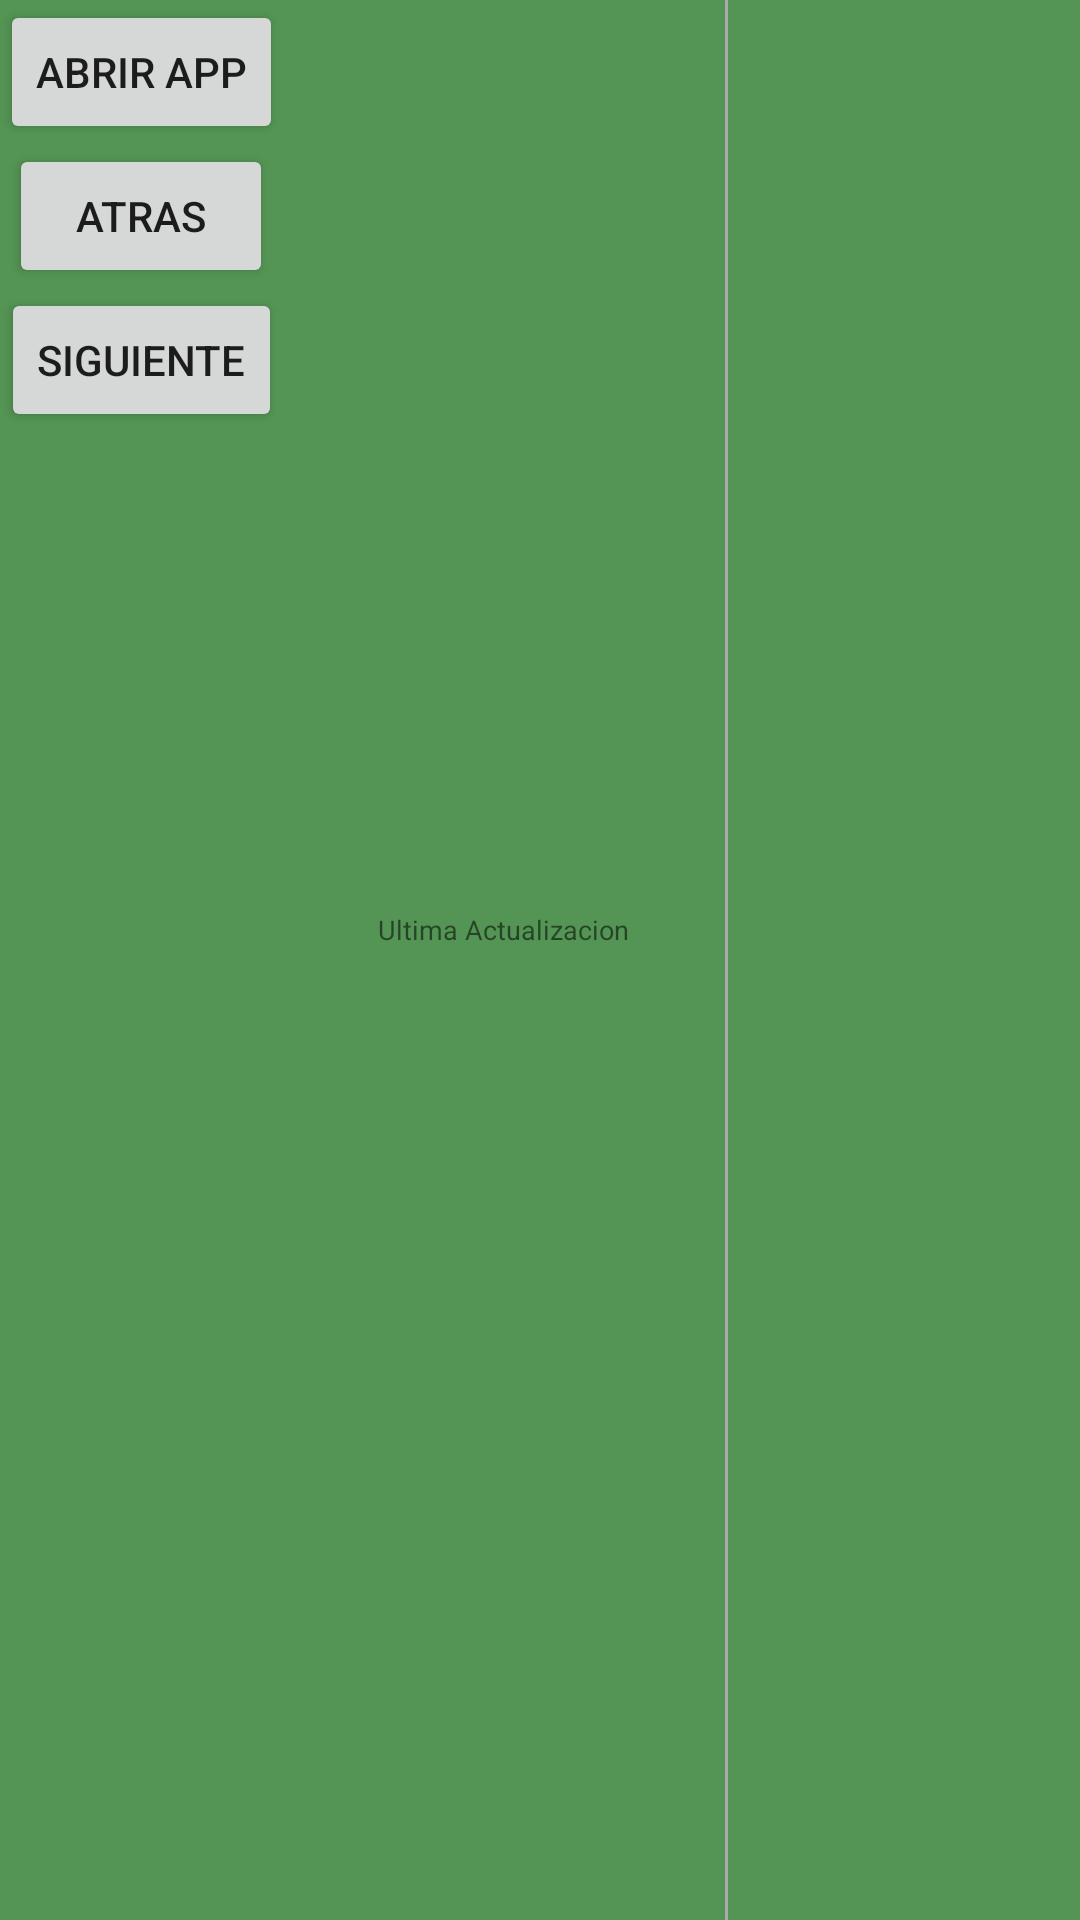

Layout XML and referenced resources for this Android screen:
<!-- AndroidManifest.xml: application theme Theme.Practica1WidgetImagen -->
<!-- res/layout/my_widget.xml -->
<?xml version="1.0" encoding="utf-8"?>
<LinearLayout xmlns:android="http://schemas.android.com/apk/res/android"
    android:layout_width="match_parent"
    android:layout_height="match_parent"
    android:background="#549454"
    android:orientation="horizontal"

    >
    <LinearLayout
        android:layout_width="wrap_content"
        android:layout_height="match_parent"
        android:orientation="vertical">
        <Button
            android:id="@+id/btn_abrir_app"
            android:layout_width="wrap_content"
            android:layout_height="wrap_content"

            android:layout_gravity="center"
            android:text="Abrir App"
            />

        <Button
            android:id="@+id/btn_back_widget"
            android:layout_width="wrap_content"
            android:layout_height="wrap_content"
            android:layout_gravity="center"

            android:text="Atras" />

        <Button
            android:id="@+id/btn_next_widget"
            android:layout_width="wrap_content"
            android:layout_height="wrap_content"

            android:layout_gravity="center"
            android:text="Siguiente"
            />
    </LinearLayout>

    <LinearLayout
        android:layout_width="1dp"
        android:layout_height="wrap_content"
        android:orientation="vertical"
        android:layout_gravity="center"
        android:gravity="center"
        android:layout_weight="1">
        <TextView
            android:layout_width="wrap_content"
            android:layout_height="wrap_content"
            android:text="Ultima Actualizacion"
            android:textSize="9dp"
            />
        <TextView
            android:id="@+id/txt_ultimaActualizacion"
            android:layout_width="wrap_content"
            android:layout_height="wrap_content"
            android:textSize="15dp"
            />
    </LinearLayout>
    <LinearLayout
        android:layout_width="1dp"
        android:layout_height="match_parent"
        android:background="@android:color/darker_gray"/>

    <ImageView
        android:id="@+id/img_widget"
        android:layout_width="0dp"
        android:layout_height="769dp"
        android:layout_gravity="center"
        android:layout_weight="0.8" />


</LinearLayout>
<!-- resources referenced by this layout -->
<resources>
  <style name="Theme.Practica1WidgetImagen" parent="Theme.MaterialComponents.DayNight.DarkActionBar">
          
          <item name="colorPrimary">@color/purple_500</item>
          <item name="colorPrimaryVariant">@color/purple_700</item>
          <item name="colorOnPrimary">@color/white</item>
          
          <item name="colorSecondary">@color/teal_200</item>
          <item name="colorSecondaryVariant">@color/teal_700</item>
          <item name="colorOnSecondary">@color/black</item>
          
          <item name="android:statusBarColor" tools:targetApi="l">?attr/colorPrimaryVariant</item>
          
      </style>
  <!-- not gathered from this repository: default colours our renderer supplied (Android Studio template values) -->
  <color name="purple_500">#FF6200EE</color>
  <color name="purple_700">#FF3700B3</color>
  <color name="teal_200">#FF03DAC5</color>
  <color name="teal_700">#FF018786</color>
  <color name="black">#FF000000</color>
  <color name="white">#FFFFFFFF</color>
</resources>
